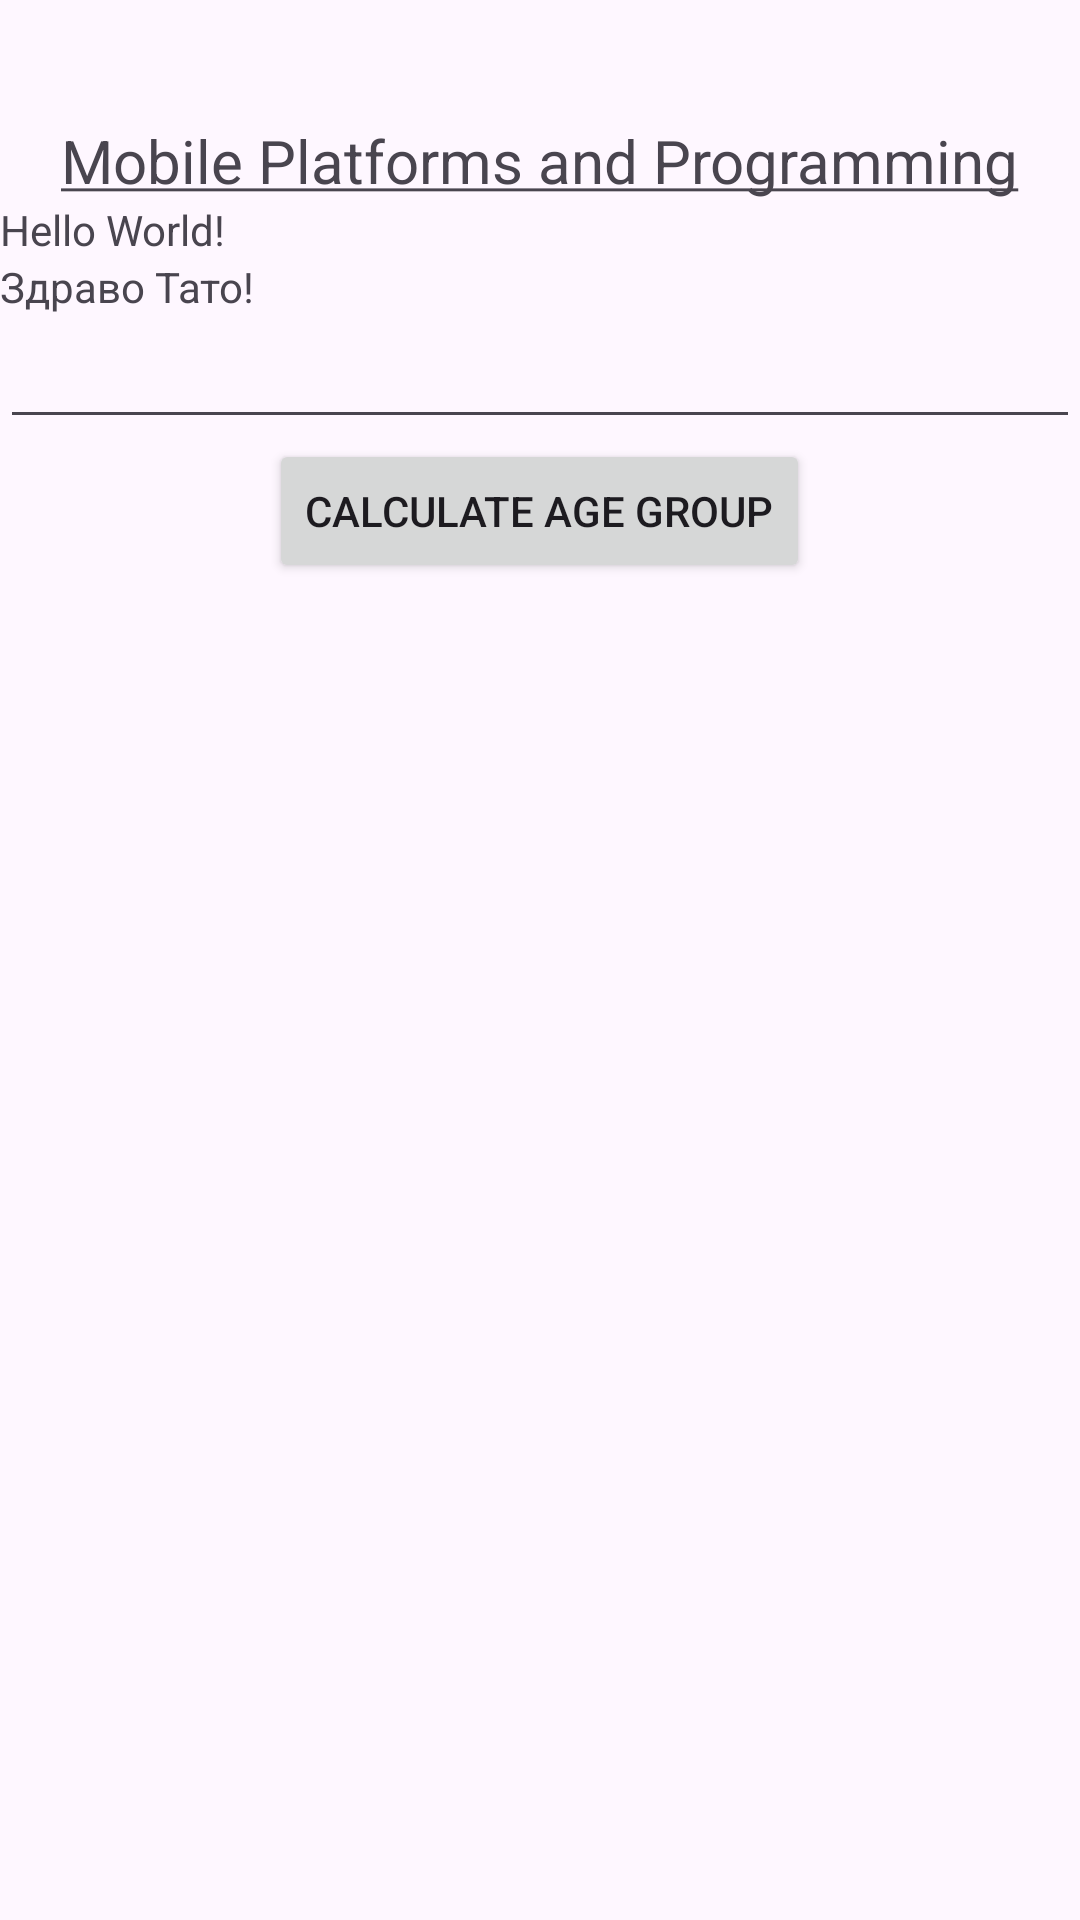

Reconstruct the res/layout file that produces this screen, plus the resources it refers to.
<!-- AndroidManifest.xml: application theme Theme.FindByAgeGroup -->
<!-- res/layout/activity_main.xml -->
<?xml version="1.0" encoding="utf-8"?>
<LinearLayout xmlns:android="http://schemas.android.com/apk/res/android"
    xmlns:app="http://schemas.android.com/apk/res-auto"
    xmlns:tools="http://schemas.android.com/tools"
    android:layout_width="match_parent"
    android:layout_height="match_parent"
    android:orientation="vertical"
    android:paddingTop="20dp"
    tools:context=".MainActivity">

    <TextView
        android:layout_width="wrap_content"
        android:layout_height="wrap_content"
        android:text="@string/country"
        android:textSize="20sp"
        android:layout_gravity="center"
        android:paddingTop="20dp"
        />

    <TextView
        android:layout_width="match_parent"
        android:layout_height="wrap_content"
        android:text="Hello World!" />

    <TextView
        android:id="@+id/txtAgeGroup"
        android:layout_width="wrap_content"
        android:layout_height="wrap_content"
        android:text="Здраво Тато!" />

    <EditText
        android:id="@+id/editTextAge"
        android:layout_width="match_parent"
        android:layout_height="wrap_content"
        android:autofillHints="Input Your Age"
        android:inputType="number"
        android:saveEnabled="true"
        />
    

    <Button
        android:id="@+id/btnSubmit"
        android:layout_width="wrap_content"
        android:layout_height="wrap_content"
        android:text="@string/btn_submit"
        android:layout_gravity="center"/>

</LinearLayout>
<!-- resources referenced by this layout -->
<resources>
  <string name="btn_submit">Calculate Age Group</string>
  <string name="country"><u>Mobile Platforms and Programming</u></string>
  <style name="Theme.FindByAgeGroup" parent="Base.Theme.FindByAgeGroup" />
  <style name="Base.Theme.FindByAgeGroup" parent="Theme.Material3.DayNight.NoActionBar">
          
          
      </style>
</resources>
